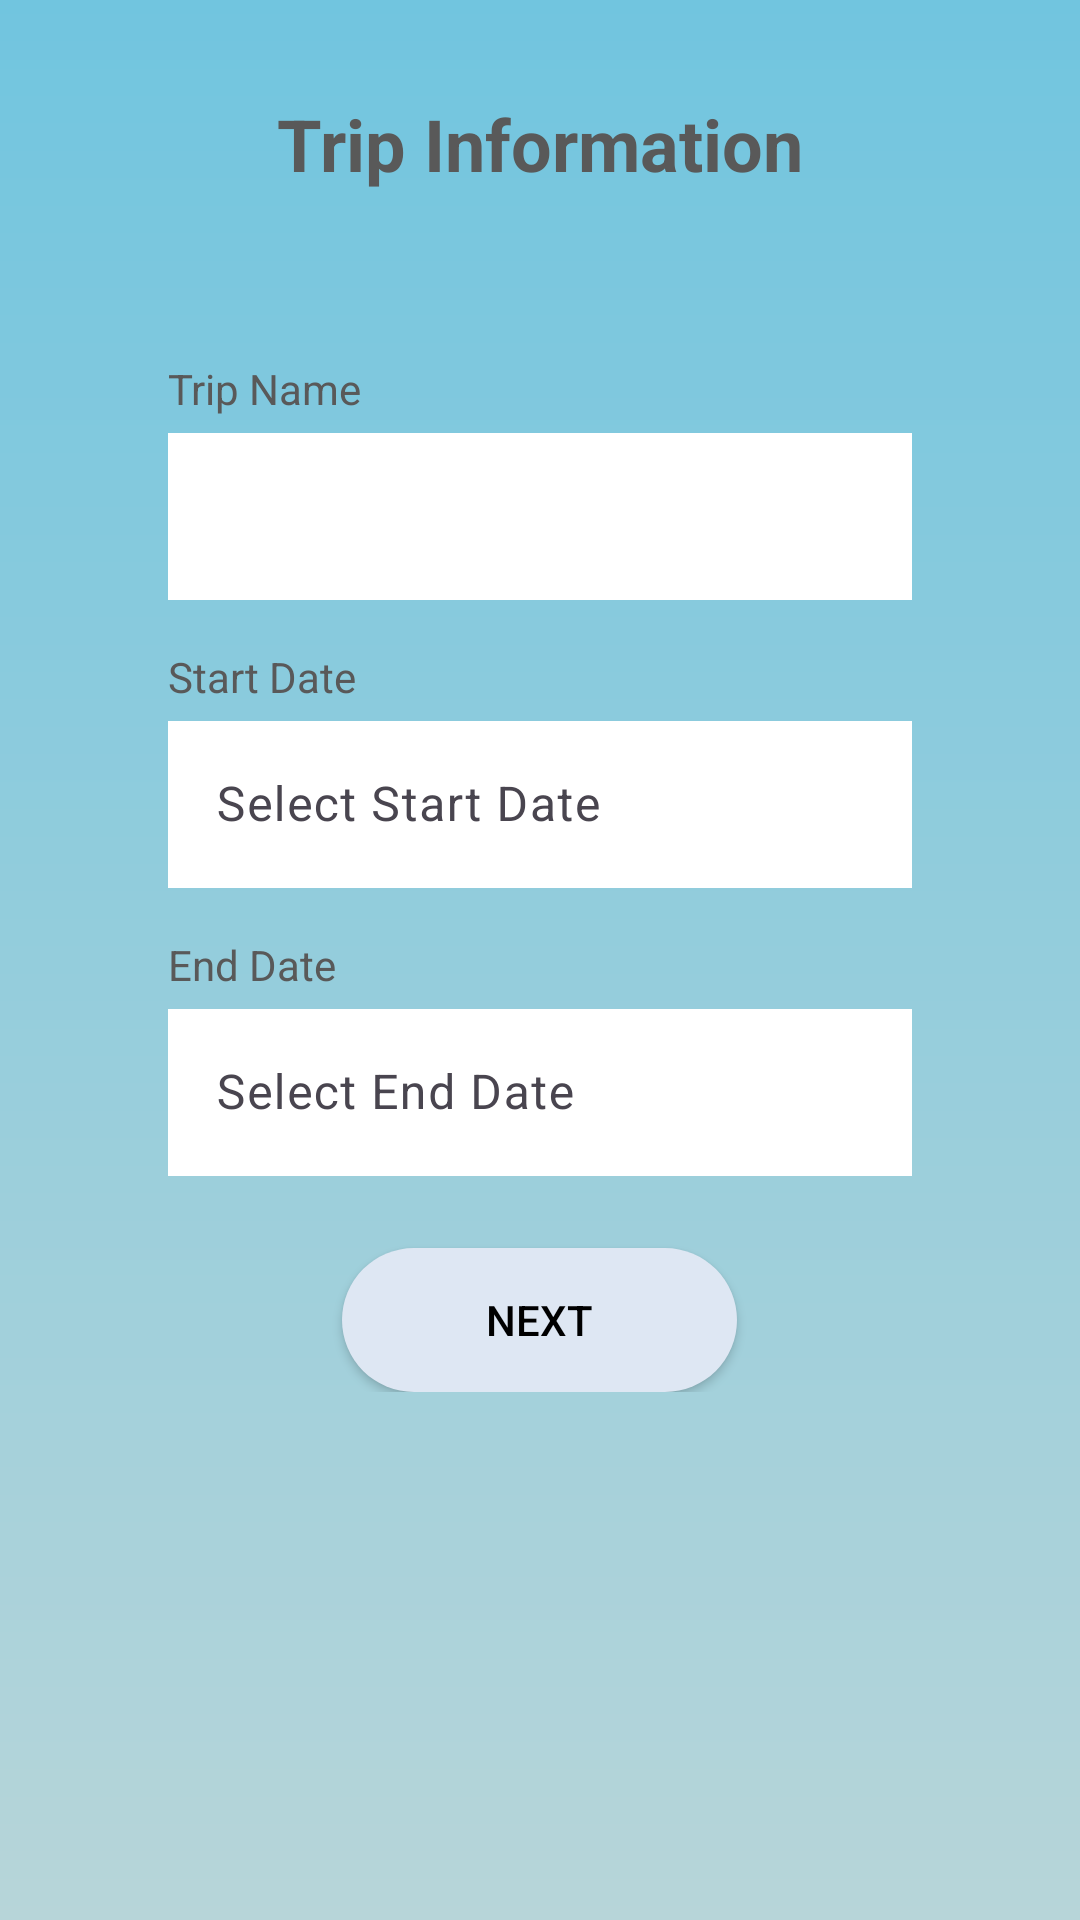

Reconstruct the res/layout file that produces this screen, plus the resources it refers to.
<!-- AndroidManifest.xml: activity theme Theme.PlanPerfect -->
<!-- res/layout/activity_trip_information.xml -->
<?xml version="1.0" encoding="utf-8"?>
<LinearLayout xmlns:android="http://schemas.android.com/apk/res/android"
    xmlns:app="http://schemas.android.com/apk/res-auto"
    xmlns:tools="http://schemas.android.com/tools"
    android:layout_width="match_parent"
    android:layout_height="match_parent"
    android:background="@drawable/bg_primary_gradient"
    android:orientation="vertical"
    android:padding="16dp"
    tools:context=".view.planning.TripInformationActivity">

    <androidx.appcompat.widget.Toolbar
        android:id="@+id/toolbar"
        android:layout_width="match_parent"
        android:layout_height="?attr/actionBarSize"
        android:theme="@style/ThemeOverlay.AppCompat.ActionBar"
        android:contentInsetStart="0dp"
        android:contentInsetLeft="0dp"
        android:contentInsetRight="0dp"
        android:gravity="center"
        app:navigationIcon="@drawable/ic_arrow_back"
        app:popupTheme="@style/ThemeOverlay.AppCompat.Light">

        <TextView
            android:id="@+id/toolbar_title"
            android:layout_width="wrap_content"
            android:layout_height="wrap_content"
            android:layout_gravity="center"
            android:textColor="@color/gray_text_color"
            android:textSize="24sp"
            android:text="Trip Information"
            android:textStyle="bold"/>

    </androidx.appcompat.widget.Toolbar>
    <LinearLayout
        android:layout_width="match_parent"
        android:layout_height="match_parent"
        android:padding="16dp"
        android:background="@drawable/bg_white_with_radius"
        android:orientation="vertical">

        
        <LinearLayout
            android:layout_width="match_parent"
            android:layout_height="wrap_content"
            android:gravity="center_vertical"
            android:orientation="vertical"
            android:paddingVertical="24dp"
            android:paddingHorizontal="24dp">

            
            <TextView
                android:layout_width="wrap_content"
                android:layout_height="wrap_content"
                android:text="Trip Name"
                android:textColor="@color/secondary" />

            <com.google.android.material.textfield.TextInputLayout
                android:layout_width="match_parent"
                android:layout_height="wrap_content"
                android:backgroundTint="@color/white"
                app:boxStrokeColor="@drawable/text_input_color_state">

                <com.google.android.material.textfield.TextInputEditText
                    android:id="@+id/editTextTripName"
                    android:layout_width="match_parent"
                    android:layout_height="wrap_content"
                    android:background="@color/white"
                    android:inputType="text" />
            </com.google.android.material.textfield.TextInputLayout>

            
            <TextView
                android:layout_width="wrap_content"
                android:layout_height="wrap_content"
                android:layout_marginTop="16dp"
                android:text="Start Date"
                android:textColor="@color/secondary" />

            <com.google.android.material.textfield.TextInputLayout
                android:layout_width="match_parent"
                android:layout_height="wrap_content"
                android:backgroundTint="@color/white"
                app:boxStrokeColor="@drawable/text_input_color_state">

                <com.google.android.material.textfield.TextInputEditText
                    android:id="@+id/editTextStartDate"
                    android:layout_width="match_parent"
                    android:layout_height="wrap_content"
                    android:background="@color/white"
                    android:focusable="false"
                    android:inputType="date"
                    android:hint="Select Start Date" />
            </com.google.android.material.textfield.TextInputLayout>

            
            <TextView
                android:layout_width="wrap_content"
                android:layout_height="wrap_content"
                android:layout_marginTop="16dp"
                android:text="End Date"
                android:textColor="@color/secondary" />

            <com.google.android.material.textfield.TextInputLayout
                android:layout_width="match_parent"
                android:layout_height="wrap_content"
                android:backgroundTint="@color/white"
                app:boxStrokeColor="@drawable/text_input_color_state">

                <com.google.android.material.textfield.TextInputEditText
                    android:id="@+id/editTextEndDate"
                    android:layout_width="match_parent"
                    android:layout_height="wrap_content"
                    android:background="@color/white"
                    android:focusable="false"
                    android:inputType="date"
                    android:hint="Select End Date" />
            </com.google.android.material.textfield.TextInputLayout>

            
            <androidx.appcompat.widget.AppCompatButton
                android:id="@+id/nextBtn"
                android:layout_width="wrap_content"
                android:layout_height="wrap_content"
                android:layout_gravity="center"
                android:layout_marginTop="24dp"
                android:background="@drawable/custom_button_001"
                android:text="Next"
                android:textColor="@android:color/black" />

        </LinearLayout>
    </LinearLayout>
</LinearLayout>
<!-- resources referenced by this layout -->
<resources>
  <color name="gray_text_color">#595959</color>
  <color name="secondary">#595959</color>
  <color name="white">#FFFFFFFF</color>
  <!-- drawable bg_primary_gradient (drawable) -->
  <?xml version="1.0" encoding="utf-8"?>
  <layer-list xmlns:android="http://schemas.android.com/apk/res/android">
      <item>
          <shape android:shape="rectangle">
              <gradient
                  android:angle="-90"
                  android:startColor="#71C5DF"
                  android:endColor="#B7D5D9"
                  android:type="linear" />
          </shape>
      </item>
  </layer-list>
  <!-- drawable custom_button_001 (drawable) -->
  <?xml version="1.0" encoding="utf-8"?>
  <shape xmlns:android="http://schemas.android.com/apk/res/android">
      <solid android:color="@color/btn_bg_color" />
      <corners android:radius="40dp" />
      <padding
          android:left="48dp"
          android:right="48dp"
          android:top="8dp"
          android:bottom="8dp" />
  </shape>
  <!-- drawable text_input_color_state (drawable) -->
  <?xml version="1.0" encoding="utf-8"?>
  <selector xmlns:android="http://schemas.android.com/apk/res/android">
      
      <item android:color="@color/secondary" android:state_focused="true" />
      
      <item android:color="@color/secondary" android:state_focused="false" />
  </selector>
  <style name="Theme.PlanPerfect" parent="Theme.MaterialComponents.DayNight.NoActionBar">
          
          <item name="colorPrimary">@color/purple_500</item>
          <item name="colorPrimaryVariant">@color/purple_700</item>
          <item name="colorOnPrimary">@color/white</item>
          
          <item name="colorSecondary">@color/teal_200</item>
          <item name="colorSecondaryVariant">@color/teal_700</item>
          <item name="colorOnSecondary">@color/black</item>
          
          <item name="android:statusBarColor">?attr/colorPrimaryVariant</item>
          
      </style>
  <color name="btn_bg_color">#DEE7F3</color>
  <color name="purple_500">#FF3700B3</color>
  <color name="purple_700">#FF3700B3</color>
  <color name="teal_200">#FF03DAC5</color>
  <color name="teal_700">#FF018786</color>
  <color name="black">#FF000000</color>
</resources>
